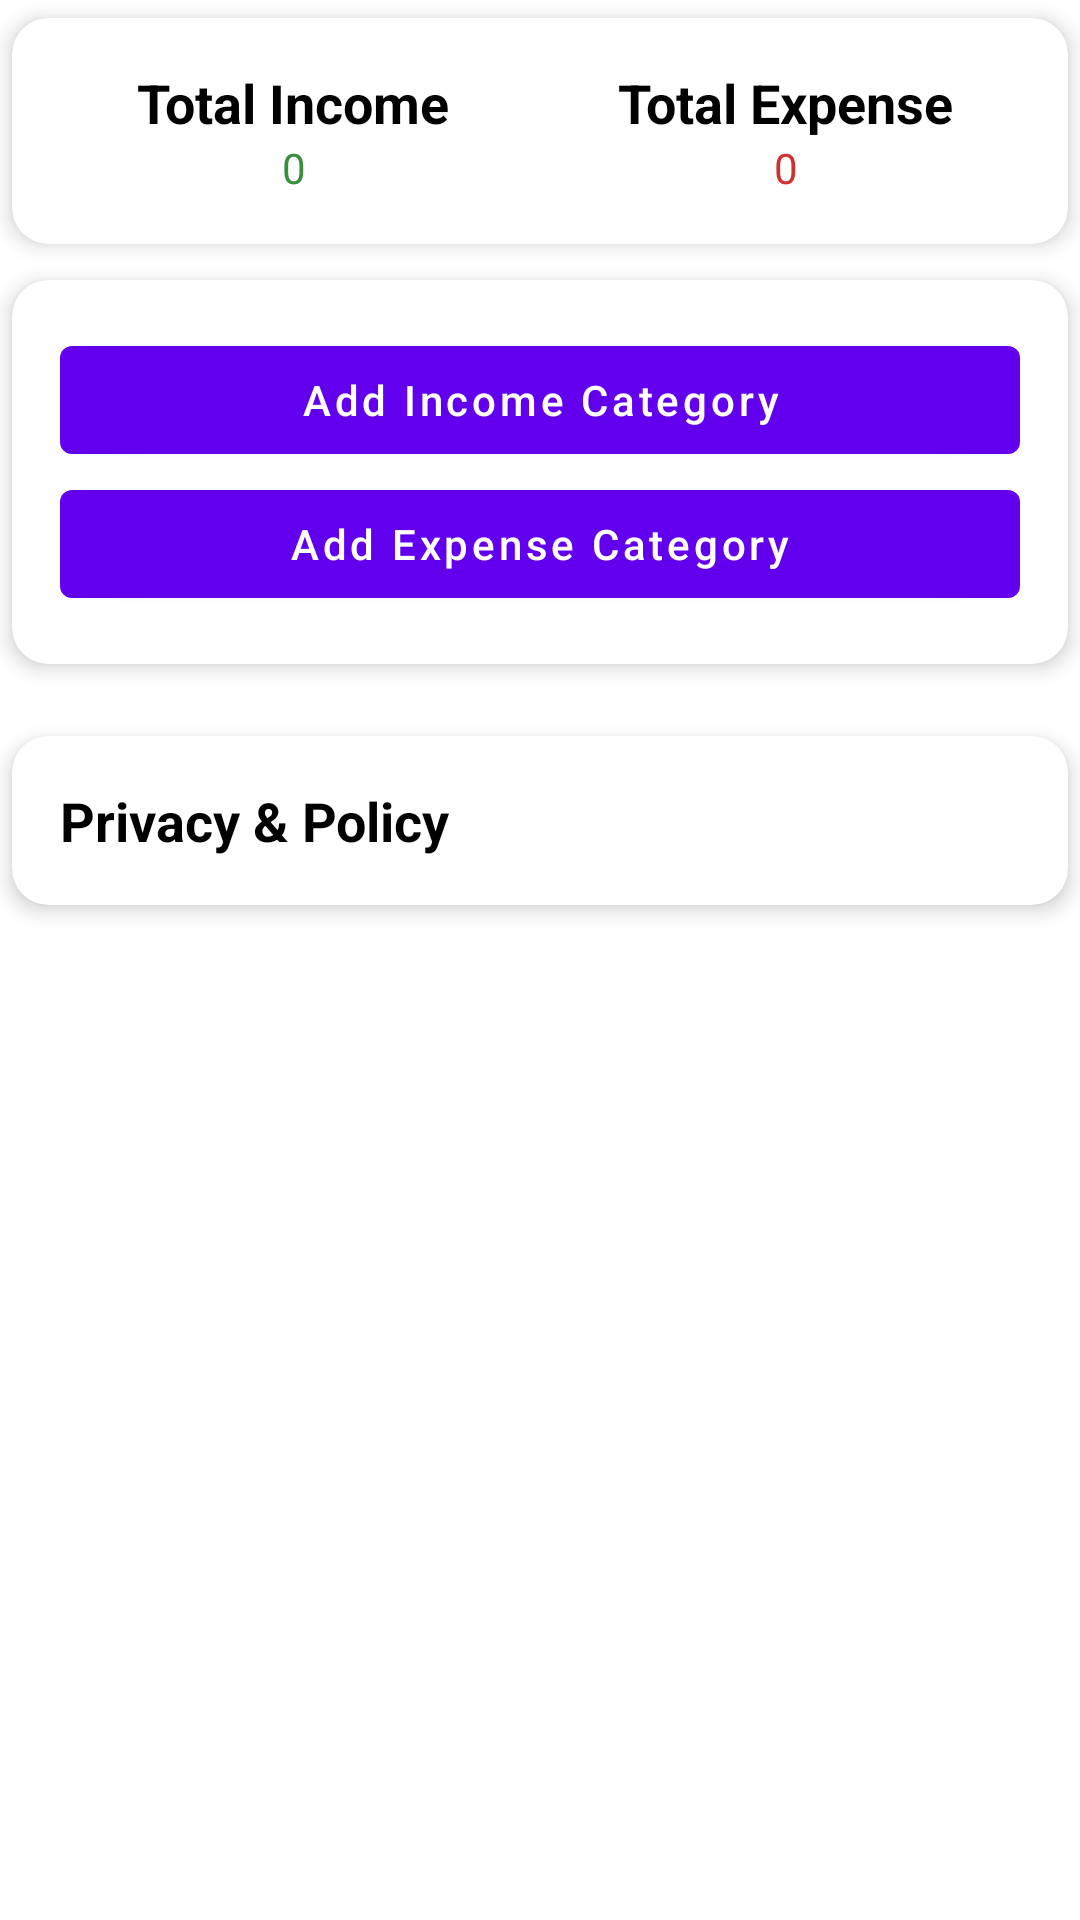

Layout XML and referenced resources for this Android screen:
<!-- AndroidManifest.xml: application theme Theme.ExpenseTracker -->
<!-- res/layout/fragment_settings.xml -->
<?xml version="1.0" encoding="utf-8"?>
<androidx.constraintlayout.widget.ConstraintLayout xmlns:android="http://schemas.android.com/apk/res/android"
    xmlns:app="http://schemas.android.com/apk/res-auto"
    xmlns:tools="http://schemas.android.com/tools"
    android:layout_width="match_parent"
    android:layout_height="match_parent"
    tools:context=".ui.settings.SettingsFragment">

    <com.google.android.material.card.MaterialCardView
        android:id="@+id/materialCardView"
        android:layout_width="match_parent"
        android:layout_height="wrap_content"
        app:cardCornerRadius="12dp"
        app:cardElevation="4dp"
        app:cardPreventCornerOverlap="false"
        app:cardUseCompatPadding="true"
        app:layout_constraintEnd_toEndOf="parent"
        app:layout_constraintStart_toStartOf="parent"
        app:layout_constraintTop_toTopOf="parent">

        <LinearLayout
            android:layout_width="match_parent"
            android:layout_height="wrap_content"
            android:layout_gravity="center"
            android:orientation="horizontal"
            android:padding="16dp"
            android:weightSum="2">

            <LinearLayout
                android:id="@+id/addIncomeCategoryBtn"
                android:layout_width="0dp"
                android:layout_height="wrap_content"
                android:layout_marginEnd="4dp"
                android:layout_weight="1"
                android:gravity="center"
                android:orientation="vertical"
                android:textAllCaps="false">

                <TextView
                    android:layout_width="wrap_content"
                    android:layout_height="wrap_content"
                    android:text="Total Income"
                    android:textColor="@color/black"
                    android:textSize="18sp"
                    android:textStyle="bold" />

                <TextView
                    android:id="@+id/totalIncome"
                    android:layout_width="wrap_content"
                    android:layout_height="wrap_content"
                    android:text="0"
                    android:textColor="#388E3C" />

            </LinearLayout>

            <LinearLayout
                android:id="@+id/addExpenseCategoryBtn"
                android:layout_width="0dp"
                android:layout_height="wrap_content"
                android:layout_marginStart="4dp"
                android:layout_weight="1"
                android:gravity="center"
                android:orientation="vertical"
                android:textAllCaps="false">

                <TextView
                    android:layout_width="wrap_content"
                    android:layout_height="wrap_content"
                    android:text="Total Expense"
                    android:textColor="@color/black"
                    android:textSize="18sp"
                    android:textStyle="bold" />

                <TextView
                    android:id="@+id/totalExpense"
                    android:layout_width="wrap_content"
                    android:layout_height="wrap_content"
                    android:text="0"
                    android:textColor="#D32F2F" />

            </LinearLayout>
        </LinearLayout>

    </com.google.android.material.card.MaterialCardView>

    <com.google.android.material.card.MaterialCardView
        android:id="@+id/materialCardView2"
        android:layout_width="match_parent"
        android:layout_height="wrap_content"
        app:cardCornerRadius="12dp"
        app:cardElevation="4dp"
        app:cardPreventCornerOverlap="false"
        app:cardUseCompatPadding="true"
        app:layout_constraintEnd_toEndOf="parent"
        app:layout_constraintStart_toStartOf="parent"
        app:layout_constraintTop_toBottomOf="@+id/materialCardView">

        <LinearLayout
            android:layout_width="match_parent"
            android:layout_height="wrap_content"
            android:layout_gravity="center"
            android:orientation="vertical"
            android:padding="16dp">

            <com.google.android.material.button.MaterialButton
                android:id="@+id/incomeBtn"
                android:layout_width="match_parent"
                android:layout_height="wrap_content"
                android:text="Add Income Category"
                android:textAllCaps="false" />

            <com.google.android.material.button.MaterialButton
                android:id="@+id/expenseBtn"
                android:layout_width="match_parent"
                android:layout_height="wrap_content"
                android:text="Add Expense Category"
                android:textAllCaps="false" />
        </LinearLayout>

    </com.google.android.material.card.MaterialCardView>

    <com.google.android.material.card.MaterialCardView
        android:layout_width="match_parent"
        android:layout_height="wrap_content"
        android:layout_marginTop="12dp"
        app:cardCornerRadius="12dp"
        app:cardElevation="4dp"
        app:cardPreventCornerOverlap="false"
        app:cardUseCompatPadding="true"
        app:layout_constraintEnd_toEndOf="parent"
        app:layout_constraintStart_toStartOf="parent"
        app:layout_constraintTop_toBottomOf="@+id/materialCardView2">

        <LinearLayout
            android:layout_width="match_parent"
            android:layout_height="wrap_content"
            android:layout_gravity="center"
            android:orientation="vertical"
            android:padding="16dp">

            <androidx.constraintlayout.widget.ConstraintLayout
                android:id="@+id/tvPrivacy"
                android:layout_width="match_parent"
                android:layout_height="wrap_content">

                <TextView
                    android:layout_width="0dp"
                    android:layout_height="wrap_content"
                    android:layout_weight="1"
                    android:text="Privacy &amp; Policy"
                    android:textColor="@color/black"
                    android:textSize="18sp"
                    android:textStyle="bold"
                    app:layout_constraintBottom_toBottomOf="parent"
                    app:layout_constraintStart_toStartOf="parent"
                    app:layout_constraintTop_toTopOf="parent" />

                <ImageView
                    android:layout_width="wrap_content"
                    android:layout_height="wrap_content"
                    android:gravity="end"
                    android:src="@drawable/baseline_arrow_forward_ios_24"
                    app:layout_constraintBottom_toBottomOf="parent"
                    app:layout_constraintEnd_toEndOf="parent"
                    app:layout_constraintTop_toTopOf="parent" />

            </androidx.constraintlayout.widget.ConstraintLayout>

            <androidx.constraintlayout.widget.ConstraintLayout
                android:id="@+id/moreApps"
                android:layout_width="match_parent"
                android:layout_height="wrap_content"
                android:visibility="gone"
                android:layout_marginTop="12dp">

                <TextView
                    android:layout_width="0dp"
                    android:layout_height="wrap_content"
                    android:layout_weight="1"
                    android:text="More Apps"
                    android:textColor="@color/black"
                    android:textSize="18sp"
                    android:textStyle="bold"
                    app:layout_constraintBottom_toBottomOf="parent"
                    app:layout_constraintStart_toStartOf="parent"
                    app:layout_constraintTop_toTopOf="parent" />

                <ImageView
                    android:layout_width="wrap_content"
                    android:layout_height="wrap_content"
                    android:gravity="end"
                    android:src="@drawable/baseline_arrow_forward_ios_24"
                    app:layout_constraintBottom_toBottomOf="parent"
                    app:layout_constraintEnd_toEndOf="parent"
                    app:layout_constraintTop_toTopOf="parent" />

            </androidx.constraintlayout.widget.ConstraintLayout>


        </LinearLayout>

    </com.google.android.material.card.MaterialCardView>
</androidx.constraintlayout.widget.ConstraintLayout>
<!-- resources referenced by this layout -->
<resources>
  <style name="Theme.ExpenseTracker" parent="Theme.MaterialComponents.DayNight.DarkActionBar">
          
          <item name="colorPrimary">@color/purple_500</item>
          <item name="colorPrimaryVariant">@color/purple_700</item>
          <item name="colorOnPrimary">@color/white</item>
          
          <item name="colorSecondary">@color/teal_200</item>
          <item name="colorSecondaryVariant">@color/teal_700</item>
          <item name="colorOnSecondary">@color/black</item>
          
          <item name="android:statusBarColor">?attr/colorPrimaryVariant</item>
          
      </style>
  <!-- not gathered from this repository: default colours our renderer supplied (Android Studio template values) -->
  <color name="purple_500">#FF6200EE</color>
  <color name="purple_700">#FF3700B3</color>
  <color name="teal_200">#FF03DAC5</color>
  <color name="teal_700">#FF018786</color>
  <color name="black">#FF000000</color>
  <color name="white">#FFFFFFFF</color>
</resources>
